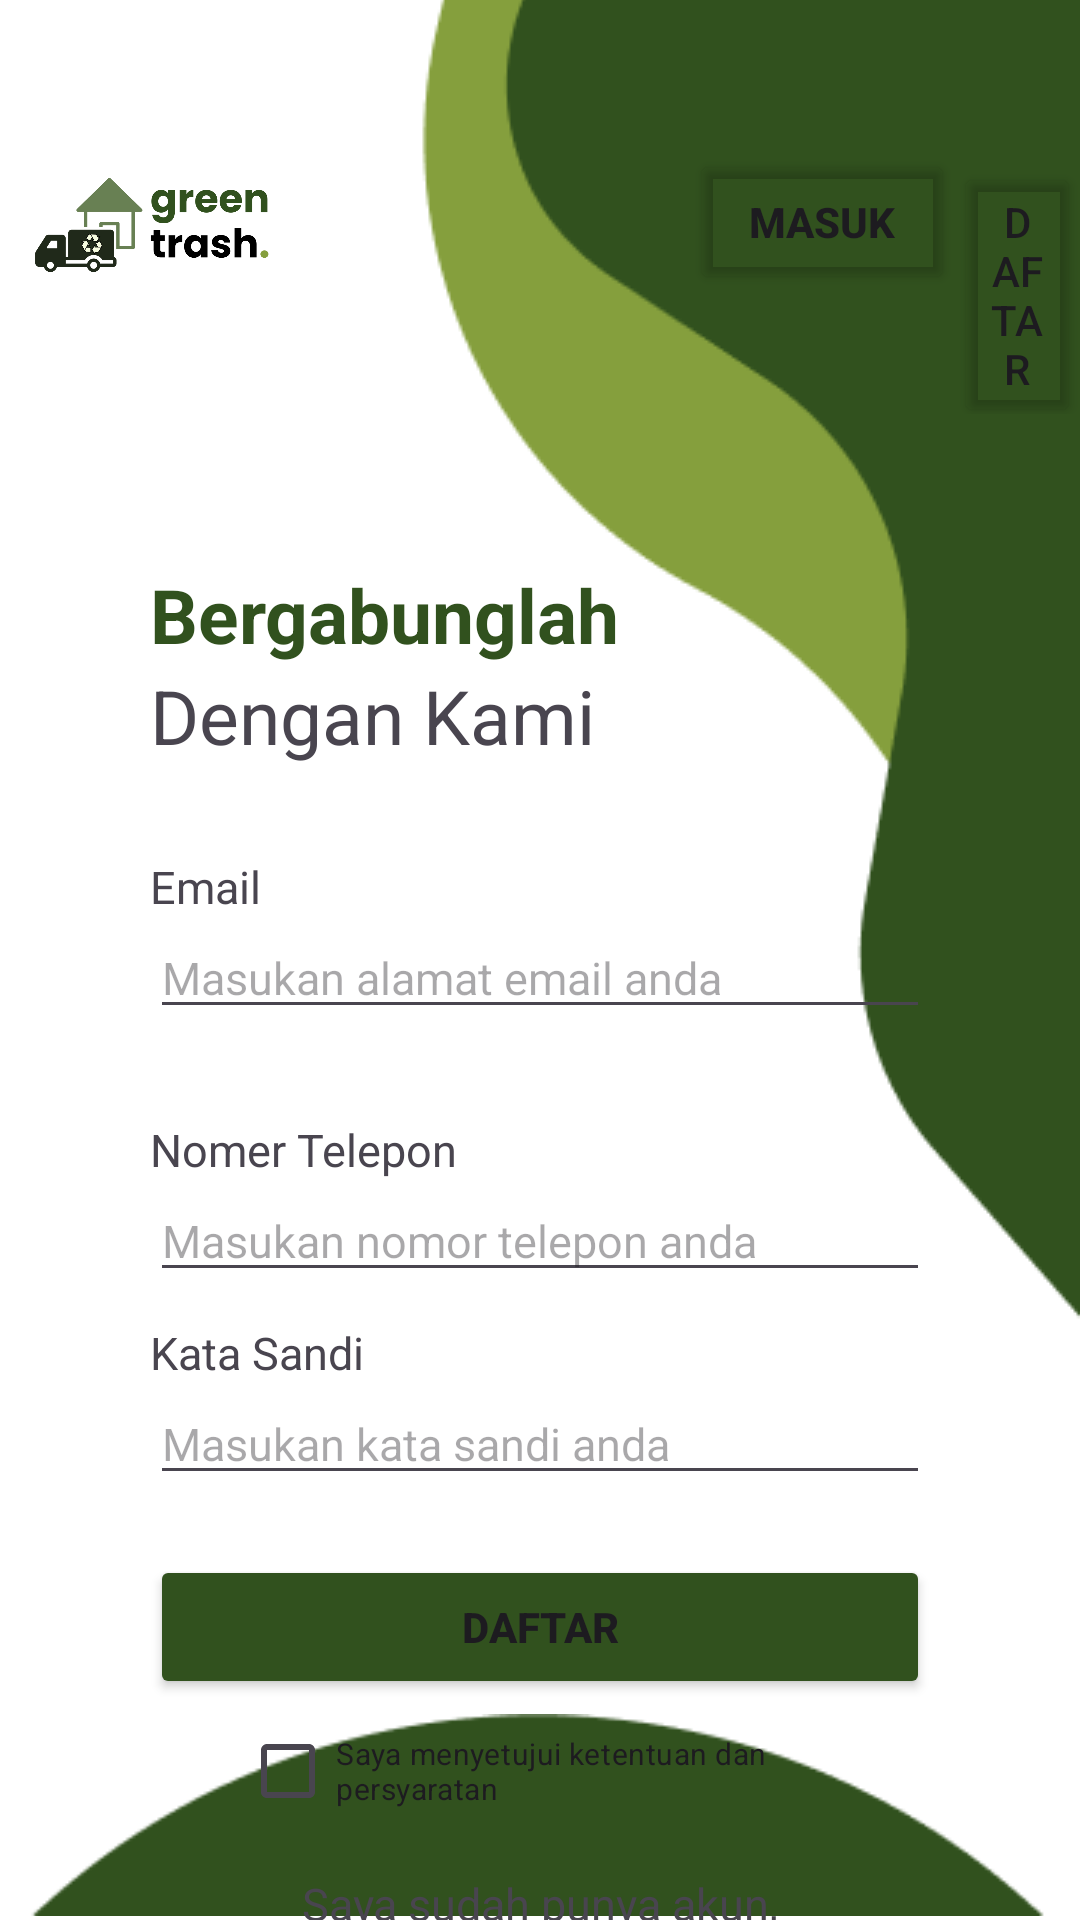

The Android layout XML behind this screen, and the referenced resources:
<!-- AndroidManifest.xml: application theme Theme.GreenTrash -->
<!-- res/layout/activity_register.xml -->
<?xml version="1.0" encoding="utf-8"?>
<LinearLayout xmlns:android="http://schemas.android.com/apk/res/android"
    xmlns:app="http://schemas.android.com/apk/res-auto"
    xmlns:tools="http://schemas.android.com/tools"
    android:id="@+id/main"
    android:layout_width="match_parent"
    android:layout_height="match_parent"
    tools:context=".ui.auth.RegisterActivity"
    android:orientation="vertical">
    <FrameLayout
        android:layout_width="match_parent"
        android:layout_height="match_parent"
        >
        <ImageView
            android:layout_width="match_parent"
            android:layout_height="wrap_content"
            android:src="@drawable/blob1"
            android:layout_marginTop="-50dp"
            android:scaleType="fitEnd"/>
        <ImageView
            android:layout_width="match_parent"
            android:layout_height="wrap_content"
            android:src="@drawable/blob2"
            android:layout_gravity="bottom"
            />
        <LinearLayout
            android:layout_width="match_parent"
            android:layout_height="wrap_content"
            android:orientation="vertical">
            <LinearLayout
                android:layout_width="match_parent"
                android:layout_height="wrap_content"
                android:orientation="horizontal"
                android:layout_marginTop="50dp"
                >
                <ImageView
                    android:layout_width="100dp"
                    android:layout_height="50dp"
                    android:src="@drawable/ic_greentrash"
                    android:scaleType="centerCrop"/>
                <Button
                    android:id="@+id/btnMasuk"
                    android:layout_width="wrap_content"
                    android:layout_height="wrap_content"
                    android:layout_marginStart="130dp"
                    android:textStyle="bold"
                    android:backgroundTint="@android:color/transparent"
                    android:text="Masuk"/>
                <Button
                    android:layout_width="wrap_content"
                    android:layout_height="wrap_content"
                    android:backgroundTint="@android:color/transparent"
                    android:text="Daftar"/>
            </LinearLayout>
            <TextView
                android:layout_width="match_parent"
                android:layout_height="wrap_content"
                android:text="Bergabunglah"
                android:textStyle="bold"
                android:textSize="25sp"
                android:textColor="@color/primary"
                android:layout_marginTop="50dp"
                android:textAlignment="textStart"
                android:layout_marginHorizontal="50dp"/>
            <TextView
                android:layout_width="match_parent"
                android:layout_height="wrap_content"
                android:text="Dengan Kami"
                android:textSize="25sp"
                android:textAlignment="textStart"
                android:layout_marginHorizontal="50dp"/>
            <TextView
                android:layout_width="match_parent"
                android:layout_height="wrap_content"
                android:text="Email"
                android:textSize="15sp"
                android:layout_marginTop="30dp"
                android:layout_marginHorizontal="50dp"/>
            <EditText
                android:id="@+id/etEmail"
                android:layout_width="match_parent"
                android:layout_height="wrap_content"
                android:hint="Masukan alamat email anda"
                android:textSize="15sp"
                android:autofillHints="username"
                android:layout_marginHorizontal="50dp"
                />
            <TextView
                android:layout_width="match_parent"
                android:layout_height="wrap_content"
                android:text="Nomer Telepon"
                android:textSize="15sp"
                android:layout_marginTop="30dp"
                android:layout_marginHorizontal="50dp"/>
            <EditText
                android:id="@+id/etNoT"
                android:layout_width="match_parent"
                android:layout_height="wrap_content"
                android:hint="Masukan nomor telepon anda"
                android:textSize="15sp"
                android:autofillHints="username"
                android:layout_marginHorizontal="50dp"
                />
            <TextView
                android:layout_width="match_parent"
                android:layout_height="wrap_content"
                android:text="Kata Sandi"
                android:textSize="15sp"
                android:layout_marginTop="10dp"
                android:layout_marginHorizontal="50dp"/>
            <EditText
                android:id="@+id/etPassword"
                android:layout_width="match_parent"
                android:layout_height="wrap_content"
                android:hint="Masukan kata sandi anda"
                android:textSize="15sp"
                android:autofillHints="username"
                android:layout_marginHorizontal="50dp"
                />
            <Button
                android:id="@+id/btnRegister"
                android:layout_width="match_parent"
                android:layout_height="wrap_content"
                android:backgroundTint="@color/primary"
                android:text="Daftar"
                android:textStyle="bold"
                android:layout_marginHorizontal="50dp"
                android:layout_marginTop="20dp"/>
            <CheckBox
                android:layout_width="match_parent"
                android:layout_height="wrap_content"
                android:layout_marginHorizontal="80dp"
                android:textSize="10sp"
                android:text="Saya menyetujui ketentuan dan persyaratan"/>
            <TextView
                android:layout_width="match_parent"
                android:layout_height="wrap_content"
                android:text="Saya sudah punya akun,"
                android:textSize="15sp"
                android:textAlignment="center"
                android:layout_marginTop="10dp"
                android:layout_marginHorizontal="50dp"/>
            <TextView
                android:layout_width="match_parent"
                android:layout_height="wrap_content"
                android:text="Masuk sekarang!"
                android:textStyle="bold"
                android:textSize="15sp"
                android:textColor="@color/primary"
                android:textAlignment="center"
                android:layout_marginHorizontal="50dp"/>
        </LinearLayout>

    </FrameLayout>
</LinearLayout>
<!-- resources referenced by this layout -->
<resources>
  <color name="primary">#31511E</color>
  <!-- drawable blob1: png bitmap (drawable, 6727 bytes) -->
  <!-- drawable blob2: png bitmap (drawable, 1568 bytes) -->
  <!-- drawable ic_greentrash: png bitmap (drawable, 61952 bytes) -->
  <style name="Theme.GreenTrash" parent="Base.Theme.GreenTrash" />
  <style name="Base.Theme.GreenTrash" parent="Theme.Material3.DayNight">
          
          
          <item name="android:windowBackground">@android:color/white</item>
      </style>
</resources>
